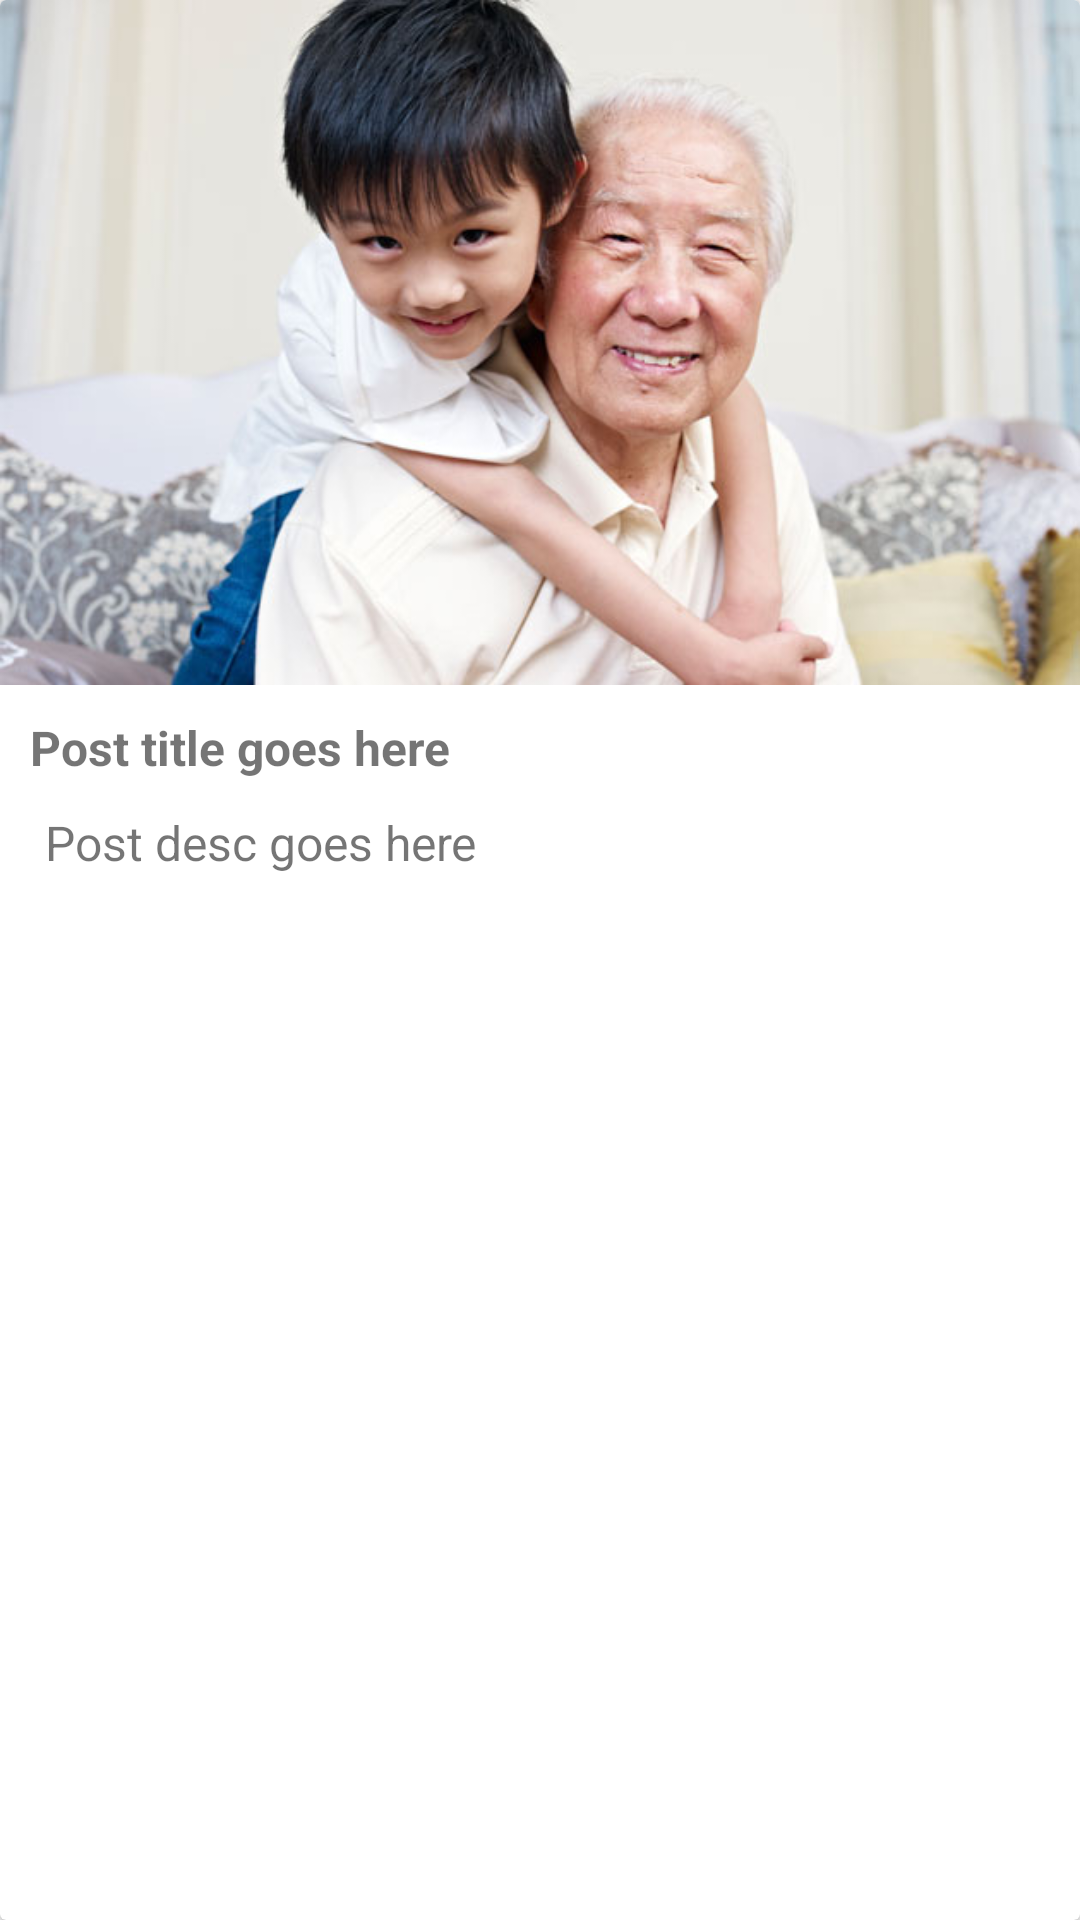

Write the Android layout XML for this screen, with the resource values it uses.
<!-- AndroidManifest.xml: application theme AppTheme -->
<!-- res/layout/photos_row.xml -->
<?xml version="1.0" encoding="utf-8"?>
<android.support.v7.widget.CardView xmlns:android="http://schemas.android.com/apk/res/android"
    android:layout_width="match_parent" android:layout_height="wrap_content"
    android:layout_margin="20dp">

    <LinearLayout
        android:orientation="vertical"
        android:layout_width="match_parent"
        android:layout_height="wrap_content">
        <ImageView
            android:layout_width="match_parent"
            android:layout_height="wrap_content"
            android:id="@+id/post_Image"
            android:src="@drawable/elderlykidimg"
            android:scaleType="centerCrop"
            android:adjustViewBounds="true" />
        <TextView
            android:layout_width="match_parent"
            android:layout_height="wrap_content"
            android:id="@+id/post_title"
            android:text="Post title goes here"
            android:textSize="16dp"
            android:padding="10dp"
            android:textStyle="bold" />
        <TextView
            android:layout_width="match_parent"
            android:layout_height="wrap_content"
            android:id="@+id/post_desc"
            android:text="Post desc goes here"
            android:textSize="16dp"
            android:paddingBottom="15dp"
            android:paddingRight="15dp"
            android:paddingLeft="15dp" />
    </LinearLayout>
</android.support.v7.widget.CardView>
<!-- resources referenced by this layout -->
<resources>
  <!-- drawable elderlykidimg: jpg bitmap (drawable-v21, 40960 bytes) -->
  <style name="AppTheme" parent="Theme.AppCompat.Light.DarkActionBar">
          
          <item name="colorPrimary">@color/colorPrimary</item>
          <item name="colorPrimaryDark">@color/colorPrimaryDark</item>
          
      </style>
  <color name="colorPrimary">#3F51B5</color>
  <color name="colorPrimaryDark">#303F9F</color>
</resources>
